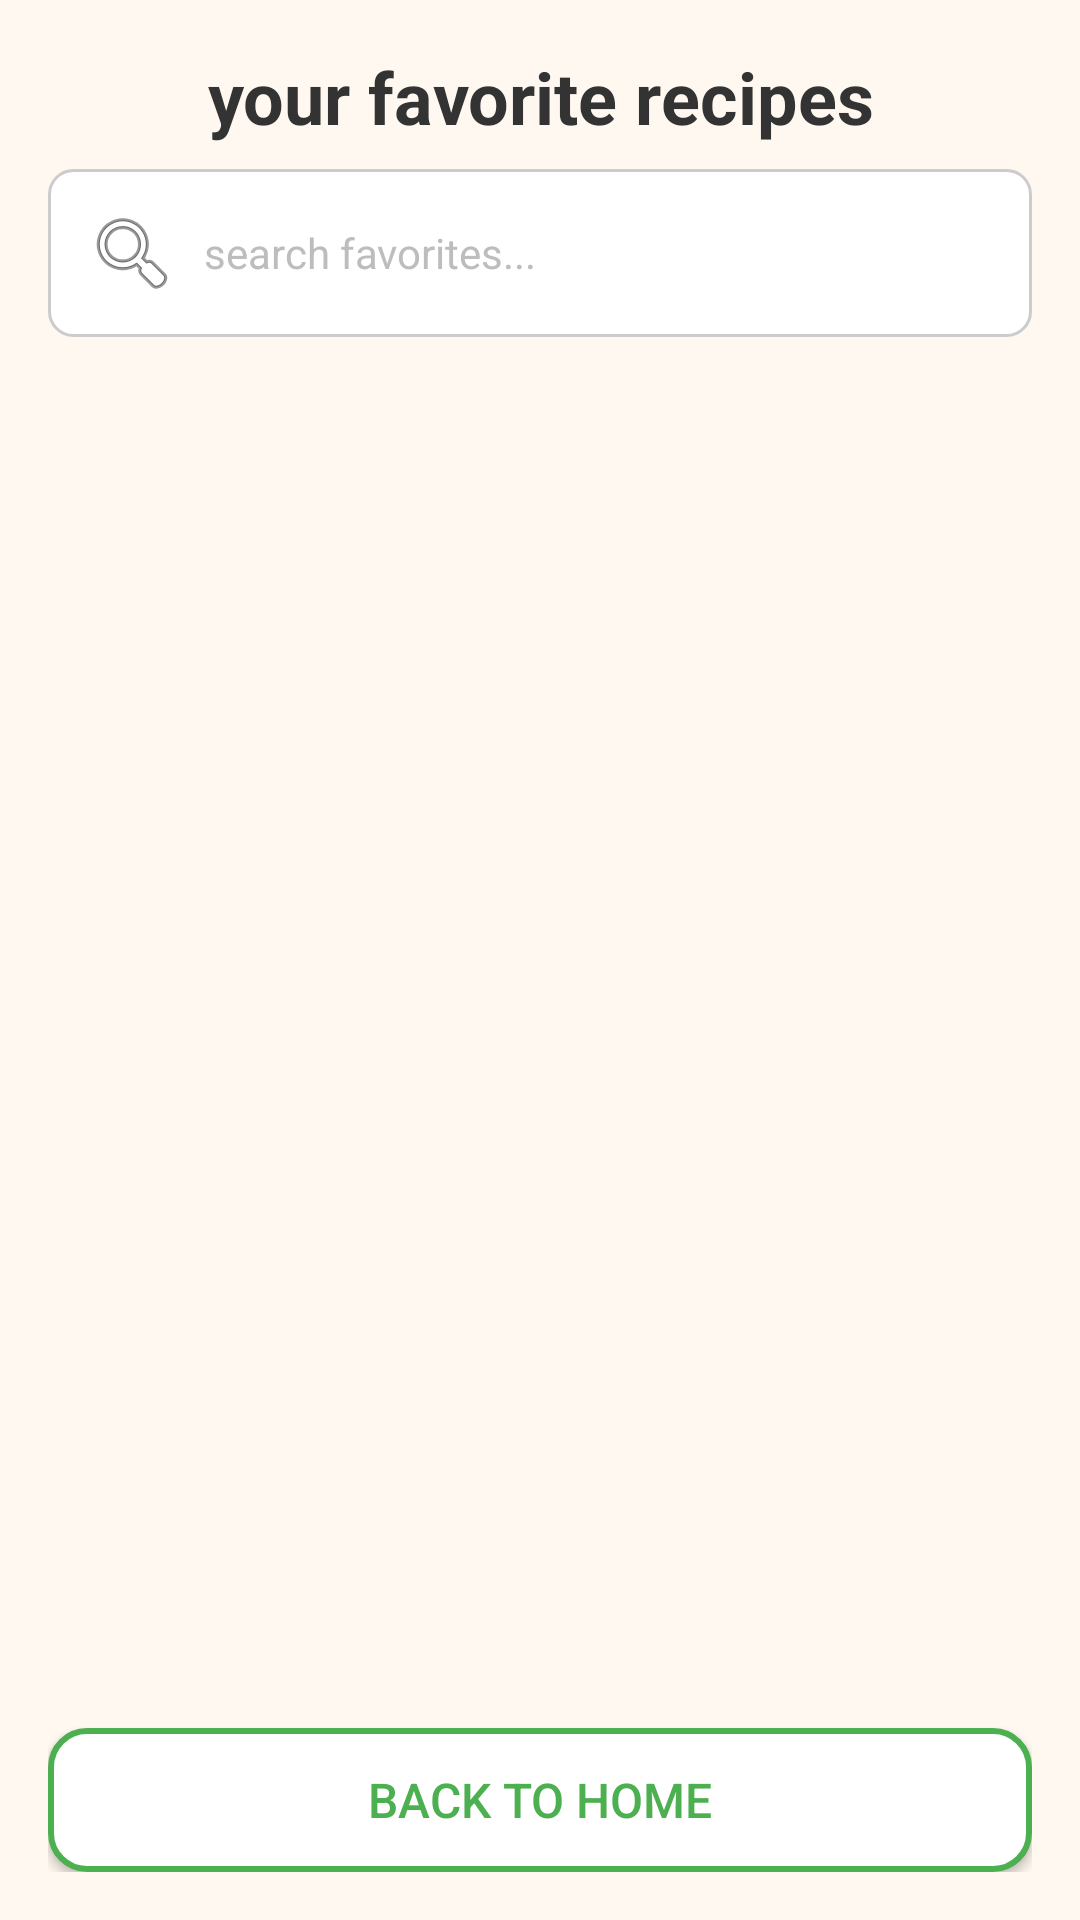

Layout XML and referenced resources for this Android screen:
<!-- AndroidManifest.xml: application theme Theme.QuickBites -->
<!-- res/layout/activity_favorites.xml -->
<?xml version="1.0" encoding="utf-8"?>
<LinearLayout xmlns:android="http://schemas.android.com/apk/res/android"
    android:layout_width="match_parent"
    android:layout_height="match_parent"
    android:background="#FFF8F0"
    android:orientation="vertical"
    android:padding="16dp">

    
    <TextView
        android:layout_width="match_parent"
        android:layout_height="wrap_content"
        android:layout_marginBottom="8dp"
        android:gravity="center"
        android:text="your favorite recipes"
        android:textColor="#333333"
        android:textSize="24sp"
        android:textStyle="bold" />

    
    <EditText
        android:id="@+id/etSearch"
        android:layout_width="match_parent"
        android:layout_height="wrap_content"
        android:layout_marginBottom="16dp"
        android:background="@drawable/rounded_edittext"
        android:drawableStart="@android:drawable/ic_menu_search"
        android:drawablePadding="8dp"
        android:hint="search favorites..."
        android:padding="12dp"
        android:textSize="14sp" />

    
    <androidx.recyclerview.widget.RecyclerView
        android:id="@+id/recyclerViewFavorites"
        android:layout_width="match_parent"
        android:layout_height="0dp"
        android:layout_weight="1"
        android:scrollbars="vertical" />

    
    <TextView
        android:id="@+id/tvNoFavorites"
        android:layout_width="match_parent"
        android:layout_height="0dp"
        android:layout_weight="1"
        android:gravity="center"
        android:padding="32dp"
        android:text="no favorite recipes yet! start searching for meals and tap the heart to save them here."
        android:textColor="#666666"
        android:textSize="16sp"
        android:visibility="gone" />

    
    <Button
        android:id="@+id/btnBack"
        android:layout_width="match_parent"
        android:layout_height="wrap_content"
        android:layout_marginTop="16dp"
        android:background="@drawable/rounded_button_outline"
        android:onClick="finish"
        android:padding="12dp"
        android:text="back to home"
        android:textColor="#4CAF50"
        android:textSize="16sp" />

</LinearLayout>
<!-- resources referenced by this layout -->
<resources>
  <!-- drawable rounded_button_outline (drawable) -->
  <?xml version="1.0" encoding="utf-8"?>
  <shape xmlns:android="http://schemas.android.com/apk/res/android"
      android:shape="rectangle">
      <solid android:color="#FFFFFF" />
      <corners android:radius="12dp" />
      <stroke 
          android:width="2dp" 
          android:color="#4CAF50" />
  </shape>
  <!-- drawable rounded_edittext (drawable) -->
  <?xml version="1.0" encoding="utf-8"?>
  <shape xmlns:android="http://schemas.android.com/apk/res/android"
      android:shape="rectangle">
      <solid android:color="#FFFFFF" />
      <corners android:radius="8dp" />
      <stroke 
          android:width="1dp" 
          android:color="#CCCCCC" />
  </shape>
  <style name="Theme.QuickBites" parent="Base.Theme.QuickBites" />
  <style name="Base.Theme.QuickBites" parent="Theme.Material3.DayNight.NoActionBar">
          
          <item name="colorPrimary">@color/primary</item>
          <item name="colorPrimaryVariant">@color/primary_dark</item>
          <item name="colorOnPrimary">@color/white</item>
          
          
          <item name="colorSecondary">@color/secondary</item>
          <item name="colorSecondaryVariant">@color/secondary_dark</item>
          <item name="colorOnSecondary">@color/white</item>
          
          
          <item name="android:colorBackground">@color/background</item>
          <item name="colorSurface">@color/surface</item>
          <item name="colorOnSurface">@color/text_primary</item>
          
          
          <item name="colorError">@color/error</item>
          <item name="colorOnError">@color/white</item>
          
          
          <item name="android:statusBarColor">@color/primary_dark</item>
          
          
          <item name="android:textColorPrimary">@color/text_primary</item>
          <item name="android:textColorSecondary">@color/text_secondary</item>
          <item name="android:textColorHint">@color/text_hint</item>
      </style>
  <color name="primary">#00796B</color>
  <color name="primary_dark">#004D40</color>
  <color name="white">#FFFFFFFF</color>
  <color name="secondary">#FF6F00</color>
  <color name="secondary_dark">#E65100</color>
  <color name="background">#FAFAFA</color>
  <color name="surface">#FFFFFF</color>
  <color name="text_primary">#212121</color>
  <color name="error">#B00020</color>
  <color name="text_secondary">#757575</color>
  <color name="text_hint">#BDBDBD</color>
</resources>
